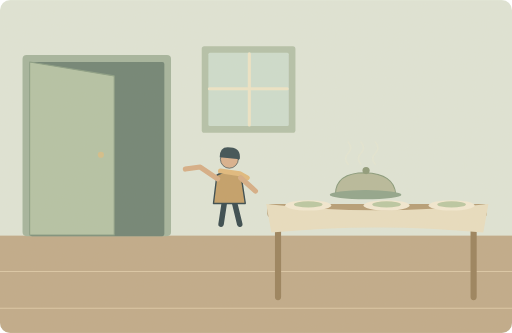
t = 0.00 s
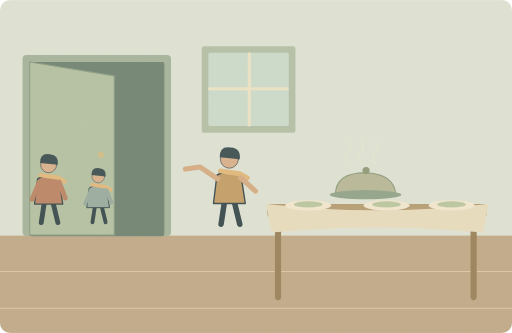
t = 1.75 s
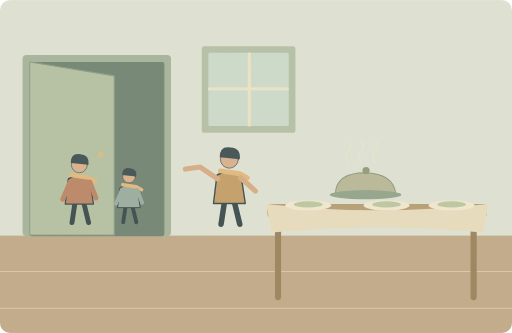
t = 3.50 s
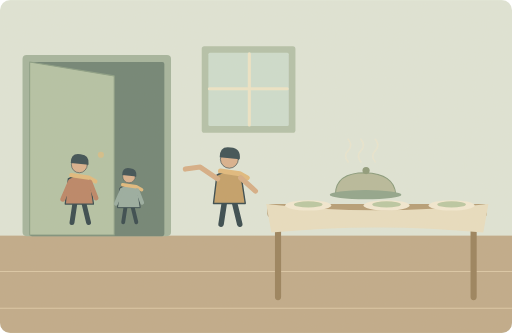
t = 5.00 s
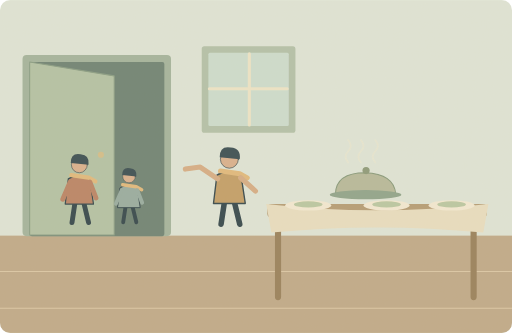
t = 6.28 s
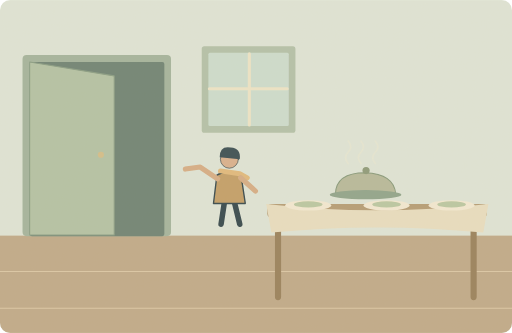
t = 8.30 s

The animated SVG that drew these frames (rendered in a browser with its animation timeline set to each time). Animation: 8 SMIL elements (animate=4,animateTransform=4); one cycle of 10.00 s, repeats indefinitely.

<svg xmlns="http://www.w3.org/2000/svg" width="1000" height="650" viewBox="0 0 1000 650" role="img" aria-labelledby="title desc"><title id="title">单词小故事</title><desc id="desc">Our guests arrived just as dinner was ready.</desc><metadata>{"wordId": "arrive", "dailyExample": "Our guests arrived just as dinner was ready.", "source": "https://github.com/go1app/word-atlas/blob/main/public/atlas/entries/0.json", "attribution": "Word Atlas contributors — CC BY 4.0", "license": "https://creativecommons.org/licenses/by/4.0/", "changes": "New original vector animation interpreting the daily example.", "durationSeconds": 10}</metadata><defs><clipPath id="frame"><rect width="1000" height="650" rx="20"/></clipPath><filter id="paper"><feTurbulence type="fractalNoise" baseFrequency=".74" numOctaves="3" stitchTiles="stitch"/><feColorMatrix type="saturate" values="0"/><feComponentTransfer><feFuncA type="linear" slope=".065"/></feComponentTransfer><feBlend in="SourceGraphic" mode="soft-light"/></filter><filter id="glow" x="-100%" y="-100%" width="300%" height="300%"><feGaussianBlur stdDeviation="8"/></filter></defs><g clip-path="url(#frame)"><rect x="0" y="0" width="1000" height="650" rx="0" fill="#dfe6d9" /><rect x="0" y="460" width="1000" height="190" rx="0" fill="#bea887" /><path d="M0 530H1000M0 602H1000" fill="none" stroke="#dbc7a6" stroke-width="2" stroke-linecap="round" stroke-linejoin="round" /><rect x="44" y="107" width="290" height="354" rx="8" fill="#a1b39c" /><rect x="58" y="121" width="263" height="340" rx="4" fill="#697f72" /><path d="M58 121L223 148V459H58Z" fill="#b2c2a5" stroke="#859b82" stroke-width="2" stroke-linecap="round" stroke-linejoin="round" /><circle cx="197" cy="302" r="6" fill="#d3bd87" /><rect x="394" y="90" width="183" height="169" rx="5" fill="#b2c1a9" /><rect x="407" y="103" width="157" height="143" rx="3" fill="#ccded0" /><path d="M487 105V244M409 173H561" fill="none" stroke="#eee6c9" stroke-width="6" stroke-linecap="round" stroke-linejoin="round" /><g><animateTransform attributeName="transform" type="translate" values="-120 0;0 0;0 0;0 0;-120 0;-120 0" keyTimes="0;.35;.72;.82;.89;1" dur="10s" repeatCount="indefinite"/><animate attributeName="opacity" values="0;1;1;0;0;0" keyTimes="0;.12;.72;.83;.89;1" dur="10s" repeatCount="indefinite"/><g transform="translate(155 360) scale(1.2)" stroke="#2c4148" stroke-linecap="round" stroke-linejoin="round"><path d="M-7 29L-12 62M7 29L15 62" fill="none" stroke="#2c4148" stroke-width="8" stroke-linecap="round" stroke-linejoin="round" /><path d="M-18 -9Q0 -20 17 -8L23 32H-23Z" fill="#b98162" stroke="#2c4148" stroke-width="2" stroke-linecap="round" stroke-linejoin="round" /><circle cx="0" cy="-32" r="13" fill="#d9af8c" /><path d="M-14 -35Q-14 -52 2 -49Q17 -48 15 -32Z" fill="#32474e" stroke="none" stroke-width="2" stroke-linecap="round" stroke-linejoin="round" /><path d="M-13 -15L15 -11 26 -5" fill="none" stroke="#e1b97b" stroke-width="7" stroke-linecap="round" stroke-linejoin="round" /><path d="M-15 -4L-27 24M17 -4L27 22" fill="none" stroke="#b98162" stroke-width="8" stroke-linecap="round" stroke-linejoin="round" /></g><g transform="translate(252 375) scale(0.95)" stroke="#2c4148" stroke-linecap="round" stroke-linejoin="round"><path d="M-7 29L-12 62M7 29L15 62" fill="none" stroke="#2c4148" stroke-width="8" stroke-linecap="round" stroke-linejoin="round" /><path d="M-18 -9Q0 -20 17 -8L23 32H-23Z" fill="#94aaa0" stroke="#2c4148" stroke-width="2" stroke-linecap="round" stroke-linejoin="round" /><circle cx="0" cy="-32" r="13" fill="#d9af8c" /><path d="M-14 -35Q-14 -52 2 -49Q17 -48 15 -32Z" fill="#32474e" stroke="none" stroke-width="2" stroke-linecap="round" stroke-linejoin="round" /><path d="M-13 -15L15 -11 26 -5" fill="none" stroke="#e1b97b" stroke-width="7" stroke-linecap="round" stroke-linejoin="round" /><path d="M-15 -4L-27 24M17 -4L27 22" fill="none" stroke="#94aaa0" stroke-width="8" stroke-linecap="round" stroke-linejoin="round" /></g></g><g transform="translate(448 354) scale(1.35)" stroke="#2c4148" stroke-linecap="round" stroke-linejoin="round"><path d="M-7 29L-12 62M7 29L15 62" fill="none" stroke="#2c4148" stroke-width="8" stroke-linecap="round" stroke-linejoin="round" /><path d="M-18 -9Q0 -20 17 -8L23 32H-23Z" fill="#c29d65" stroke="#2c4148" stroke-width="2" stroke-linecap="round" stroke-linejoin="round" /><circle cx="0" cy="-32" r="13" fill="#d9af8c" /><path d="M-14 -35Q-14 -52 2 -49Q17 -48 15 -32Z" fill="#32474e" stroke="none" stroke-width="2" stroke-linecap="round" stroke-linejoin="round" /><path d="M-13 -15L15 -11 26 -5" fill="none" stroke="#e1b97b" stroke-width="7" stroke-linecap="round" stroke-linejoin="round" /></g><path d="M425 349L391 326 362 330M470 347L499 373" fill="none" stroke="#d5ac84" stroke-width="10" stroke-linecap="round" stroke-linejoin="round" /><rect x="522" y="398" width="429" height="27" rx="8" fill="#b39a73" /><path d="M543 424V580M925 424V580" fill="none" stroke="#967d58" stroke-width="12" stroke-linecap="round" stroke-linejoin="round" /><path d="M520 398Q733 423 954 398L944 454Q737 434 530 454Z" fill="#e9dfc2" stroke="none" stroke-width="2" stroke-linecap="round" stroke-linejoin="round" /><ellipse cx="602" cy="401" rx="45" ry="10" fill="#f4ebd4"/><ellipse cx="602" cy="399" rx="28" ry="6" fill="#b9c7a2"/><ellipse cx="755" cy="401" rx="45" ry="10" fill="#f4ebd4"/><ellipse cx="755" cy="399" rx="28" ry="6" fill="#b9c7a2"/><ellipse cx="882" cy="401" rx="45" ry="10" fill="#f4ebd4"/><ellipse cx="882" cy="399" rx="28" ry="6" fill="#b9c7a2"/><path d="M655 379Q656 337 713 337Q770 339 773 379Z" fill="#b5b99a" stroke="#839779" stroke-width="2" stroke-linecap="round" stroke-linejoin="round" /><ellipse cx="714" cy="380" rx="70" ry="9" fill="#8ca28a"/><circle cx="715" cy="333" r="7" fill="#8a9877" /><g><animate attributeName="opacity" values=".25;.65;.25" keyTimes="0;.5;1" dur="10s" repeatCount="indefinite"/><animateTransform attributeName="transform" type="translate" values="0 0;0 -5;0 0" keyTimes="0;.5;1" dur="10s" repeatCount="indefinite"/><path d="M680 321q-10 -12 0 -22t0 -22" fill="none" stroke="#eee9d0" stroke-width="3" stroke-linecap="round" stroke-linejoin="round" /></g><g><animate attributeName="opacity" values=".25;.65;.25" keyTimes="0;.5;1" dur="10s" repeatCount="indefinite"/><animateTransform attributeName="transform" type="translate" values="0 0;0 -5;0 0" keyTimes="0;.5;1" dur="10s" repeatCount="indefinite"/><path d="M705 321q-10 -12 0 -22t0 -22" fill="none" stroke="#eee9d0" stroke-width="3" stroke-linecap="round" stroke-linejoin="round" /></g><g><animate attributeName="opacity" values=".25;.65;.25" keyTimes="0;.5;1" dur="10s" repeatCount="indefinite"/><animateTransform attributeName="transform" type="translate" values="0 0;0 -5;0 0" keyTimes="0;.5;1" dur="10s" repeatCount="indefinite"/><path d="M733 321q-10 -12 0 -22t0 -22" fill="none" stroke="#eee9d0" stroke-width="3" stroke-linecap="round" stroke-linejoin="round" /></g><rect width="1000" height="650" fill="#ddc8a0" opacity=".14" filter="url(#paper)" pointer-events="none"/></g></svg>
